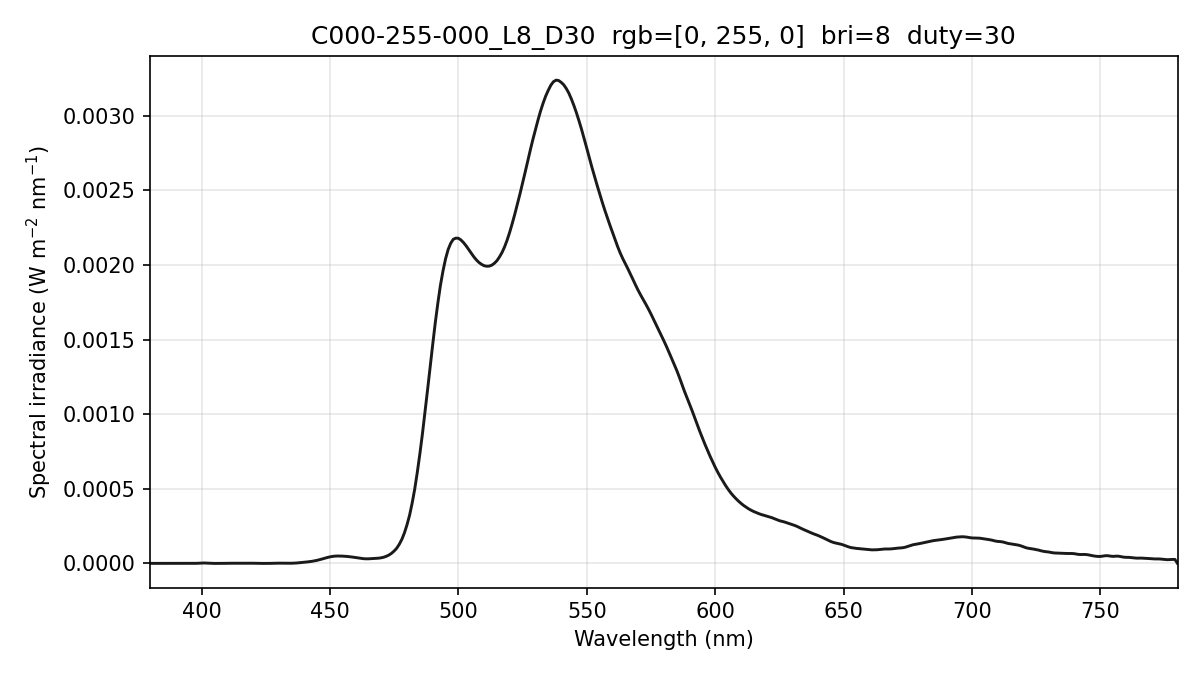

Values plotted in this chart, from the file beside it:
wavelength_nm, spectral_irradiance_W_m2_nm, spectral_irradiance_std_W_m2_nm, spectral_irradiance_uW_cm2_nm, photon_irradiance_photons_m2_s_nm
380, 2.86364094e-07, 4.95997160e-07, 2.86364094e-05, 5.47804287e+11
381, 2.86364094e-07, 4.95997160e-07, 2.86364094e-05, 5.49245877e+11
382, 2.86364094e-07, 4.95997160e-07, 2.86364094e-05, 5.50687467e+11
383, 2.38034215e-07, 4.12287354e-07, 2.38034215e-05, 4.58945830e+11
384, 1.42579539e-07, 2.46955006e-07, 1.42579539e-05, 2.75620616e+11
385, 4.71248447e-08, 8.16226253e-08, 4.71248447e-06, 9.13343051e+10
386, 0.00000000e+00, 0.00000000e+00, 0.00000000e+00, 0.00000000e+00
387, 3.83441026e-08, 3.67253437e-08, 3.83441026e-06, 7.47021000e+10
388, 1.72652426e-07, 1.65363625e-07, 1.72652426e-05, 3.37231145e+11
389, 4.02924973e-07, 3.85914842e-07, 4.02924973e-05, 7.89036429e+11
390, 5.41397312e-07, 5.18541351e-07, 5.41397312e-05, 1.06292830e+12
391, 4.87801425e-07, 4.67208079e-07, 4.87801425e-05, 9.60158851e+11
392, 2.64857789e-07, 2.48023251e-07, 2.64857789e-05, 5.22663394e+11
393, 1.41131454e-07, 1.35120454e-07, 1.41131454e-05, 2.79215571e+11
394, 1.59270344e-07, 2.75864327e-07, 1.59270344e-05, 3.15903477e+11
395, 2.58421778e-07, 4.47599649e-07, 2.58421778e-05, 5.13865514e+11
396, 2.87756266e-07, 4.98408472e-07, 2.87756266e-05, 5.73645039e+11
397, 2.47273846e-07, 4.28290865e-07, 2.47273846e-05, 4.94187731e+11
398, 6.60953510e-07, 3.72461379e-07, 6.60953510e-05, 1.32427217e+12
399, 1.59364706e-06, 4.92998497e-07, 1.59364706e-04, 3.20101942e+12
400, 2.71822737e-06, 7.27320149e-07, 2.71822737e-04, 5.47354938e+12
401, 2.88427279e-06, 6.99138734e-07, 2.88427279e-04, 5.82242595e+12
402, 2.05861672e-06, 3.80503486e-07, 2.05861672e-04, 4.16605325e+12
403, 9.14693732e-07, 3.40923344e-08, 9.14693732e-05, 1.85568397e+12
404, 2.46709436e-07, 1.46476995e-07, 2.46709436e-05, 5.01753480e+11
405, 6.16352894e-08, 9.55822757e-08, 6.16352894e-06, 1.25663089e+11
406, 6.23330948e-08, 6.65001659e-08, 6.23330948e-06, 1.27399578e+11
407, 1.19171687e-07, 2.06411417e-07, 1.19171687e-05, 2.44169135e+11
408, 2.85521586e-07, 3.32299106e-07, 2.85521586e-05, 5.86438369e+11
409, 5.68168473e-07, 4.61441730e-07, 5.68168473e-05, 1.16983257e+12
410, 9.67112331e-07, 7.99387405e-07, 9.67112331e-05, 1.99610805e+12
411, 1.21971034e-06, 8.29773556e-07, 1.21971034e-04, 2.52360743e+12
412, 1.25181925e-06, 4.84835912e-07, 1.25181925e-04, 2.59634326e+12
413, 1.09574977e-06, 7.33432205e-07, 1.09574977e-04, 2.27816254e+12
414, 1.02235532e-06, 9.20755649e-07, 1.02235532e-04, 2.13071552e+12
415, 1.04982383e-06, 9.34381947e-07, 1.04982383e-04, 2.19324824e+12
416, 1.18976534e-06, 1.35394633e-06, 1.18976534e-04, 2.49159765e+12
417, 1.39010119e-06, 1.45171636e-06, 1.39010119e-04, 2.91813741e+12
418, 1.61395928e-06, 1.05141319e-06, 1.61395928e-04, 3.39619113e+12
419, 1.58763568e-06, 7.49236774e-07, 1.58763568e-04, 3.34879176e+12
420, 1.29465689e-06, 6.96915810e-07, 1.29465689e-04, 2.73733055e+12
421, 8.29844852e-07, 7.63148304e-07, 8.29844852e-05, 1.75874254e+12
422, 4.69731156e-07, 6.54578351e-07, 4.69731156e-05, 9.97895548e+11
423, 2.14315737e-07, 3.71205746e-07, 2.14315737e-05, 4.56370641e+11
424, 7.33213867e-08, 1.26996367e-07, 7.33213867e-06, 1.56501965e+11
425, 1.88281077e-09, 3.26112391e-09, 1.88281077e-07, 4.02827278e+09
426, 1.07618522e-07, 1.21792745e-07, 1.07618522e-05, 2.30791542e+11
427, 4.86606334e-07, 5.50696305e-07, 4.86606334e-05, 1.04599330e+12
428, 1.13696335e-06, 1.28671055e-06, 1.13696335e-04, 2.44970339e+12
429, 1.64245310e-06, 1.83710940e-06, 1.64245310e-04, 3.54710086e+12
430, 1.77363082e-06, 1.95501980e-06, 1.77363082e-04, 3.83932565e+12
431, 1.53664587e-06, 1.65525429e-06, 1.53664587e-04, 3.33406706e+12
432, 1.25791831e-06, 1.14670867e-06, 1.25791831e-04, 2.73564320e+12
433, 1.00314219e-06, 5.42753186e-07, 1.00314219e-04, 2.18662174e+12
434, 9.63011416e-07, 6.04543744e-07, 9.63011416e-05, 2.10399369e+12
435, 1.20679204e-06, 7.09187889e-07, 1.20679204e-04, 2.64268233e+12
436, 1.79223922e-06, 6.32470127e-07, 1.79223922e-04, 3.93374074e+12
437, 2.88851575e-06, 9.91210822e-07, 2.88851575e-04, 6.35447161e+12
438, 4.40855433e-06, 1.60493199e-06, 4.40855433e-04, 9.72061126e+12
439, 6.24636079e-06, 1.96372945e-06, 6.24636079e-04, 1.38043148e+13
... 341 more rows
